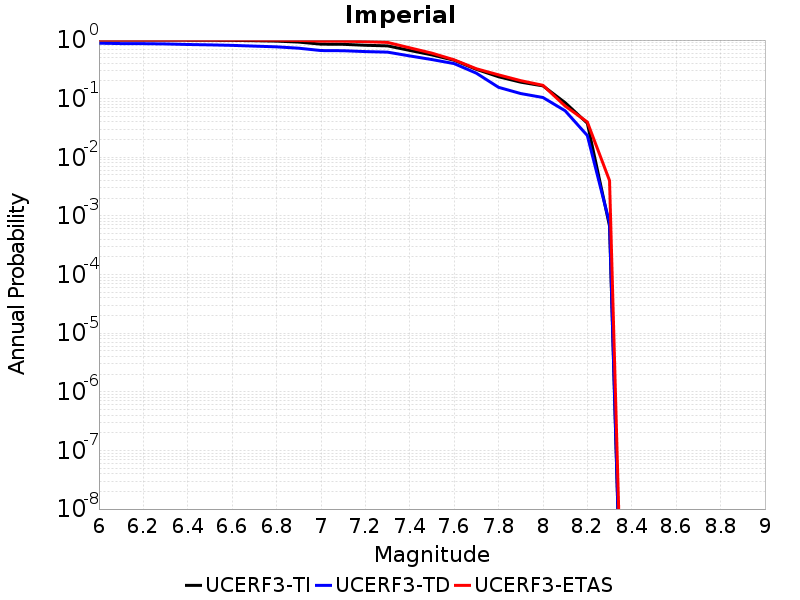

The file beside this chart, header and first rows:
Magnitude, UCERF3-TI Prob, UCERF3-TD Prob, UCERF3-ETAS Prob
6.0, 0.9992, 0.8837, 1.0
6.1, 0.9987, 0.8708, 1.0
6.2, 0.9985, 0.8681, 1.0
6.3, 0.9977, 0.8588, 1.0
6.4, 0.995, 0.8403, 1.0
6.5, 0.9921, 0.8278, 1.0
6.6, 0.9868, 0.8118, 1.0
6.7, 0.9756, 0.7883, 1.0
6.8, 0.9598, 0.7661, 0.997
6.9, 0.9237, 0.7263, 0.986
7.0, 0.8519, 0.6625, 0.96
7.1, 0.8462, 0.658, 0.957
7.2, 0.8149, 0.6361, 0.94
7.3, 0.7957, 0.6224, 0.912
7.4, 0.6657, 0.5363, 0.737
7.5, 0.5581, 0.4648, 0.598
7.6, 0.4523, 0.3966, 0.46
7.7, 0.3165, 0.2725, 0.324
7.8, 0.2367, 0.1563, 0.255
7.9, 0.1913, 0.1223, 0.203
8.0, 0.1656, 0.1048, 0.169
8.1, 0.08557, 0.06223, 0.075
8.2, 0.03814, 0.0235, 0.04
8.3, 6.717823E-4, 7.5852644E-4, 0.004
